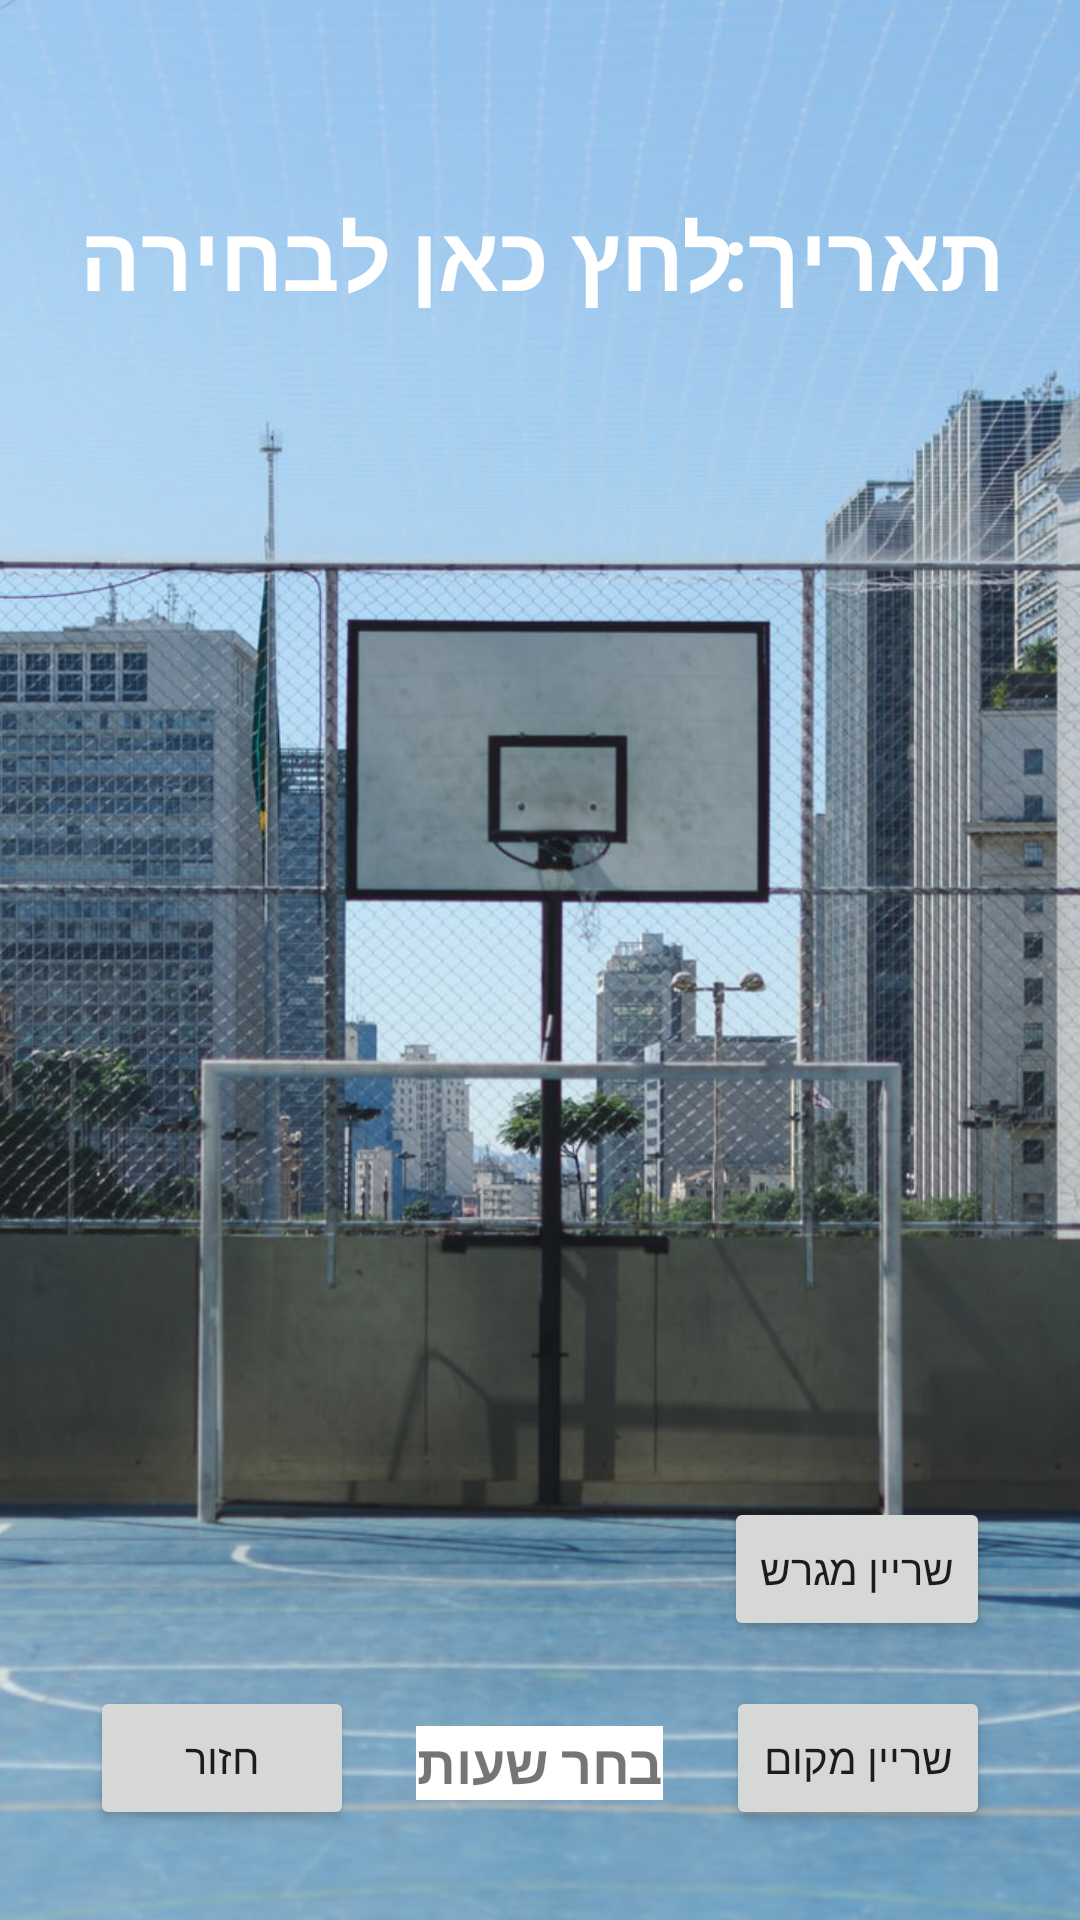

Produce the Android XML layout that renders to this screen, including the resource entries it uses.
<!-- AndroidManifest.xml: application theme AppTheme -->
<!-- res/layout/activity_fields.xml -->
<?xml version="1.0" encoding="utf-8"?>
<androidx.constraintlayout.widget.ConstraintLayout xmlns:android="http://schemas.android.com/apk/res/android"
    xmlns:app="http://schemas.android.com/apk/res-auto"
    xmlns:tools="http://schemas.android.com/tools"
    android:layout_width="match_parent"
    android:layout_height="match_parent"
    tools:context=".FieldsActivity"
    android:id="@+id/fieldsLayout">

    <ImageView
        android:id="@+id/imageView5"
        android:layout_width="match_parent"
        android:layout_height="match_parent"
        android:contentDescription="@string/manage_fields"
        android:scaleType="centerCrop"
        app:layout_constraintBottom_toBottomOf="parent"
        app:layout_constraintEnd_toEndOf="parent"
        app:layout_constraintStart_toStartOf="parent"
        app:layout_constraintTop_toTopOf="parent"
        app:srcCompat="@drawable/fields_img" />

    <TextView
        android:id="@+id/fieldName"
        android:layout_width="wrap_content"
        android:layout_height="wrap_content"
        android:layout_marginStart="180dp"
        android:layout_marginTop="20dp"
        android:layout_marginEnd="180dp"
        android:background="@color/common_google_signin_btn_text_light_default"
        android:textColor="@color/default_color"
        android:textSize="24sp"
        android:textStyle="bold|italic"
        app:layout_constraintEnd_toEndOf="parent"
        app:layout_constraintStart_toStartOf="parent"
        app:layout_constraintTop_toTopOf="parent" />

    <TextView
        android:id="@+id/dateView"
        android:layout_width="wrap_content"
        android:layout_height="wrap_content"
        android:layout_marginTop="65dp"
        android:layout_marginEnd="25dp"
        android:background="@color/common_google_signin_btn_text_light_default"
        android:text="@string/date"
        android:textColor="@color/default_color"
        android:textSize="30sp"
        android:textStyle="bold"
        app:layout_constraintEnd_toEndOf="parent"
        app:layout_constraintTop_toTopOf="parent" />

    <TextView
        android:id="@+id/dateTxt"
        android:layout_width="wrap_content"
        android:layout_height="wrap_content"
        android:layout_marginStart="50dp"
        android:layout_marginTop="65dp"
        android:layout_marginEnd="20dp"
        android:background="@color/common_google_signin_btn_text_light_default"
        android:text="@string/selectDate"
        android:textColor="@color/default_color"
        android:textSize="30sp"
        android:textStyle="bold"
        app:layout_constraintEnd_toStartOf="@+id/dateView"
        app:layout_constraintStart_toStartOf="parent"
        app:layout_constraintTop_toTopOf="parent" />

    <ListView
        android:id="@+id/listView"
        android:layout_width="match_parent"
        android:layout_height="0dp"
        android:layout_marginTop="20dp"
        android:layout_marginBottom="20dp"
        android:background="@color/common_google_signin_btn_text_light_disabled"
        app:layout_constraintBottom_toTopOf="@+id/fullAssignBtn"
        app:layout_constraintEnd_toEndOf="parent"
        app:layout_constraintHorizontal_bias="0.444"
        app:layout_constraintStart_toStartOf="parent"
        app:layout_constraintTop_toBottomOf="@+id/dateTxt" />

    <Button
        android:id="@+id/fullAssignBtn"
        android:layout_width="wrap_content"
        android:layout_height="wrap_content"
        android:layout_marginEnd="30dp"
        android:layout_marginBottom="15dp"
        android:text="@string/reserveField"
        app:layout_constraintBottom_toTopOf="@+id/assignMyselfBtn"
        app:layout_constraintEnd_toEndOf="parent" />

    <Button
        android:id="@+id/backBtn"
        android:layout_width="wrap_content"
        android:layout_height="wrap_content"
        android:layout_marginStart="30dp"
        android:layout_marginBottom="30dp"
        android:text="@string/back"
        app:layout_constraintBottom_toBottomOf="parent"
        app:layout_constraintStart_toStartOf="parent" />

    <TextView
        android:id="@+id/hoursSelect"
        android:layout_width="wrap_content"
        android:layout_height="wrap_content"
        android:layout_marginStart="30dp"
        android:layout_marginEnd="30dp"
        android:layout_marginBottom="40dp"
        android:background="@color/default_color"
        android:text="@string/selectHours"
        android:textColor="@color/common_google_signin_btn_text_dark_focused"
        android:textSize="18sp"
        android:textStyle="bold"
        app:layout_constraintBottom_toBottomOf="parent"
        app:layout_constraintEnd_toStartOf="@+id/fullAssignBtn"
        app:layout_constraintStart_toEndOf="@+id/backBtn" />

    <Button
        android:id="@+id/assignMyselfBtn"
        android:layout_width="wrap_content"
        android:layout_height="wrap_content"
        android:layout_marginEnd="30dp"
        android:layout_marginBottom="30dp"
        android:text="@string/reserveSpot"
        app:layout_constraintBottom_toBottomOf="parent"
        app:layout_constraintEnd_toEndOf="parent" />

</androidx.constraintlayout.widget.ConstraintLayout>
<!-- resources referenced by this layout -->
<resources>
  <color name="default_color">#ffffff</color>
  <!-- drawable fields_img: jpg bitmap (drawable, 451948 bytes) -->
  <string name="back">חזור</string>
  <string name="date">תאריך:</string>
  <string name="manage_fields">ניהול מגרשים</string>
  <string name="reserveField">שריין מגרש</string>
  <string name="reserveSpot">שריין מקום</string>
  <string name="selectDate">לחץ כאן לבחירה</string>
  <string name="selectHours">בחר שעות</string>
  <style name="AppTheme" parent="Theme.AppCompat.Light.DarkActionBar">
          
          <item name="colorPrimary">@color/colorPrimary</item>
          <item name="colorPrimaryDark">@color/colorPrimaryDark</item>
          <item name="colorAccent">@color/colorAccent</item>
          
  
      </style>
  <color name="colorPrimary">#6200EE</color>
  <color name="colorPrimaryDark">#3700B3</color>
  <color name="colorAccent">#03DAC5</color>
</resources>
